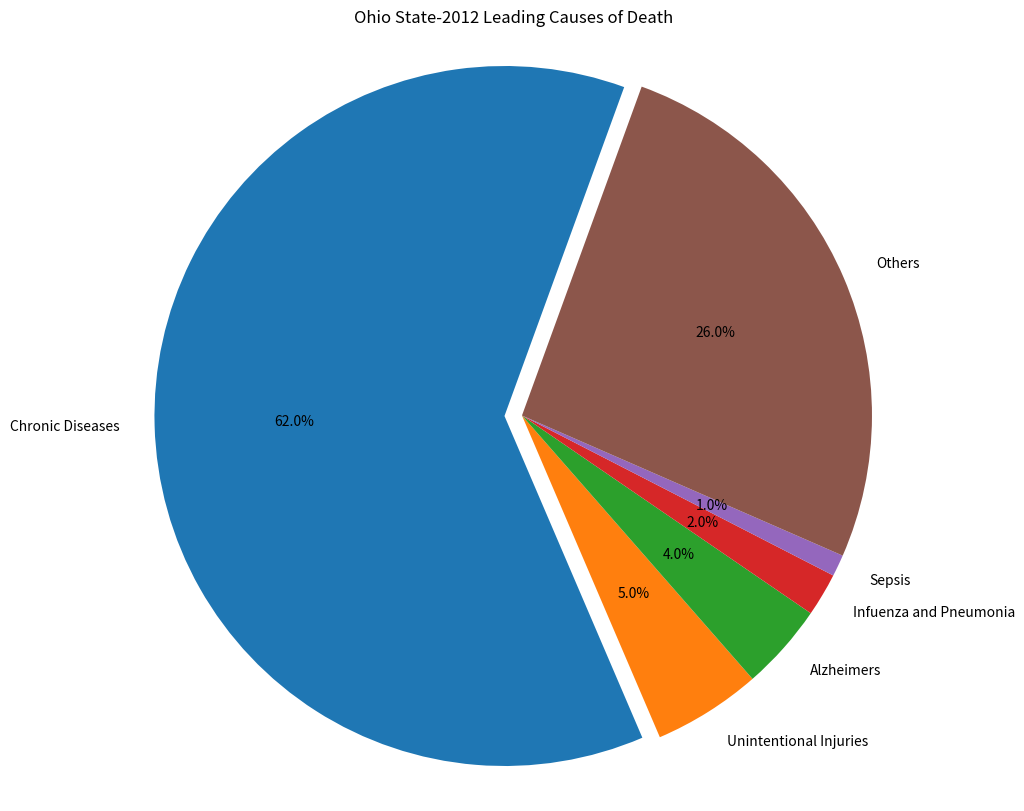

The script that saved this image:
'''Problem Statement
You have been provided with a dataset that lists Ohio State's leading causes of death from
the year 2012.
Using the two data points cause of death and percentile, draw a pie chart to visualize the
dataset.'''

import matplotlib.pyplot as plt

'''Data from ohio state, Leading causes of death in the state from year 2012
cause of deaths'''

cause = "Chronic Diseases", "Unintentional Injuries", "Alzheimers", "Infuenza and Pneumonia", "Sepsis", "Others"

# PERCENTILE
percentile = [62, 5, 4, 2, 1, 26]

# set the pie chart plot properties
# set figure size
plt. figure(figsize= (10, 10))

# explode the largest pie in the data set
expload = (0.05, 0, 0, 0, 0, 0)

# set pie chart properties
plt.pie(percentile, labels=cause, explode=expload, autopct="%1.1f%%", startangle=70)

# set axis equal to draw pir as circle
plt.axis("equal")

# set title of the pie chart
plt.title("Ohio State-2012 Leading Causes of Death")

plt.show()


